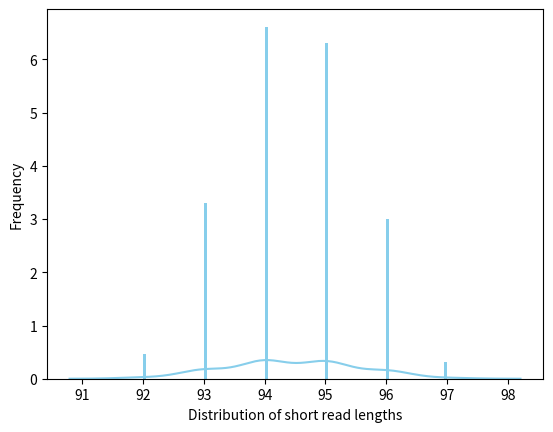

Reproduce this figure in Python.
import numpy as np
from scipy.stats import uniform, norm
import seaborn as sns
import matplotlib.pyplot as plt
from scipy.stats import truncnorm

# Normal distribution in the range 90-110
def get_truncated_norm(mean=0, sd=1, low=0, upp=10):
    return truncnorm((low-mean)/sd, (upp-mean)/sd, loc=mean, scale=sd)

long_read_length = 12000
sum = 0
short_read_length = []
counter=0

while counter==0:
    data = get_truncated_norm(mean=95, sd=1, low=90, upp=110).rvs()
    sum +=int(data)
    if sum<long_read_length:
        short_read_length.append(int(data))
        continue
    else:
        sum=sum-int(data)
        counter=1

print(len(short_read_length))
print(long_read_length-sum)
print(short_read_length)

ax = sns.distplot(short_read_length,
                  bins=100,
                  kde=True,
                  color='skyblue',
                  hist_kws={"linewidth": 15,'alpha':1})
ax.set(xlabel='Distribution of short read lengths', ylabel='Frequency')
plt.show()